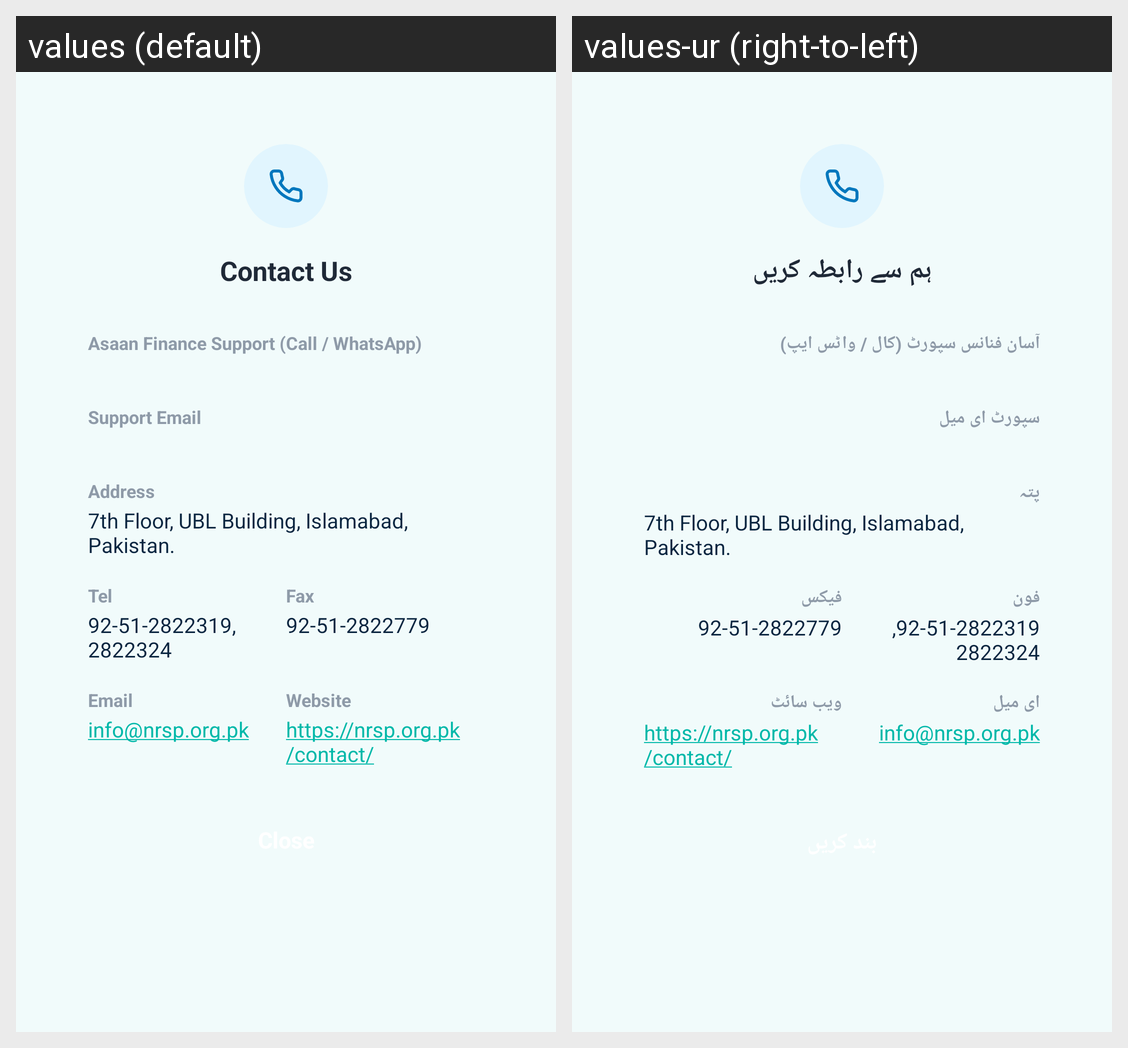

For this localized Android screen grid, give each drawn string resource with its value in every locale shown.
Android screen res/layout/dialog_contact_us.xml rendered under 2 locales, left to right: values (default), values-ur (right-to-left). Device: Nexus 5 (rendered at 1080×1920; each locale shown at half size, 540×960, under a caption strip naming it); theme Theme.AssanFinanceApp.
Strings drawn on this screen, with the default value and each locale's value (text and hints the layout hard-codes, and strings that could not be matched under every locale, appear in the picture but are not listed):

contact_us_title
  values: Contact Us
  values-ur: ہم سے رابطہ کریں

contact_support_phone_label
  values: Asaan Finance Support (Call / WhatsApp)
  values-ur: آسان فنانس سپورٹ (کال / واٹس ایپ)

contact_support_email_label
  values: Support Email
  values-ur: سپورٹ ای میل

contact_address_label
  values: Address
  values-ur: پتہ

contact_address_value
  values: 7th Floor, UBL Building, Islamabad, Pakistan.
  values-ur: 7th Floor, UBL Building, Islamabad, Pakistan.

contact_tel_label
  values: Tel
  values-ur: فون

contact_tel_value
  values: 92-51-2822319, 2822324
  values-ur: 92-51-2822319, 2822324

contact_fax_label
  values: Fax
  values-ur: فیکس

contact_fax_value
  values: 92-51-2822779
  values-ur: 92-51-2822779

contact_email_label
  values: Email
  values-ur: ای میل

contact_email_value
  values: info@nrsp.org.pk
  values-ur: info@nrsp.org.pk

contact_website_label
  values: Website
  values-ur: ویب سائٹ

contact_website_value
  values: https://nrsp.org.pk/contact/
  values-ur: https://nrsp.org.pk/contact/
